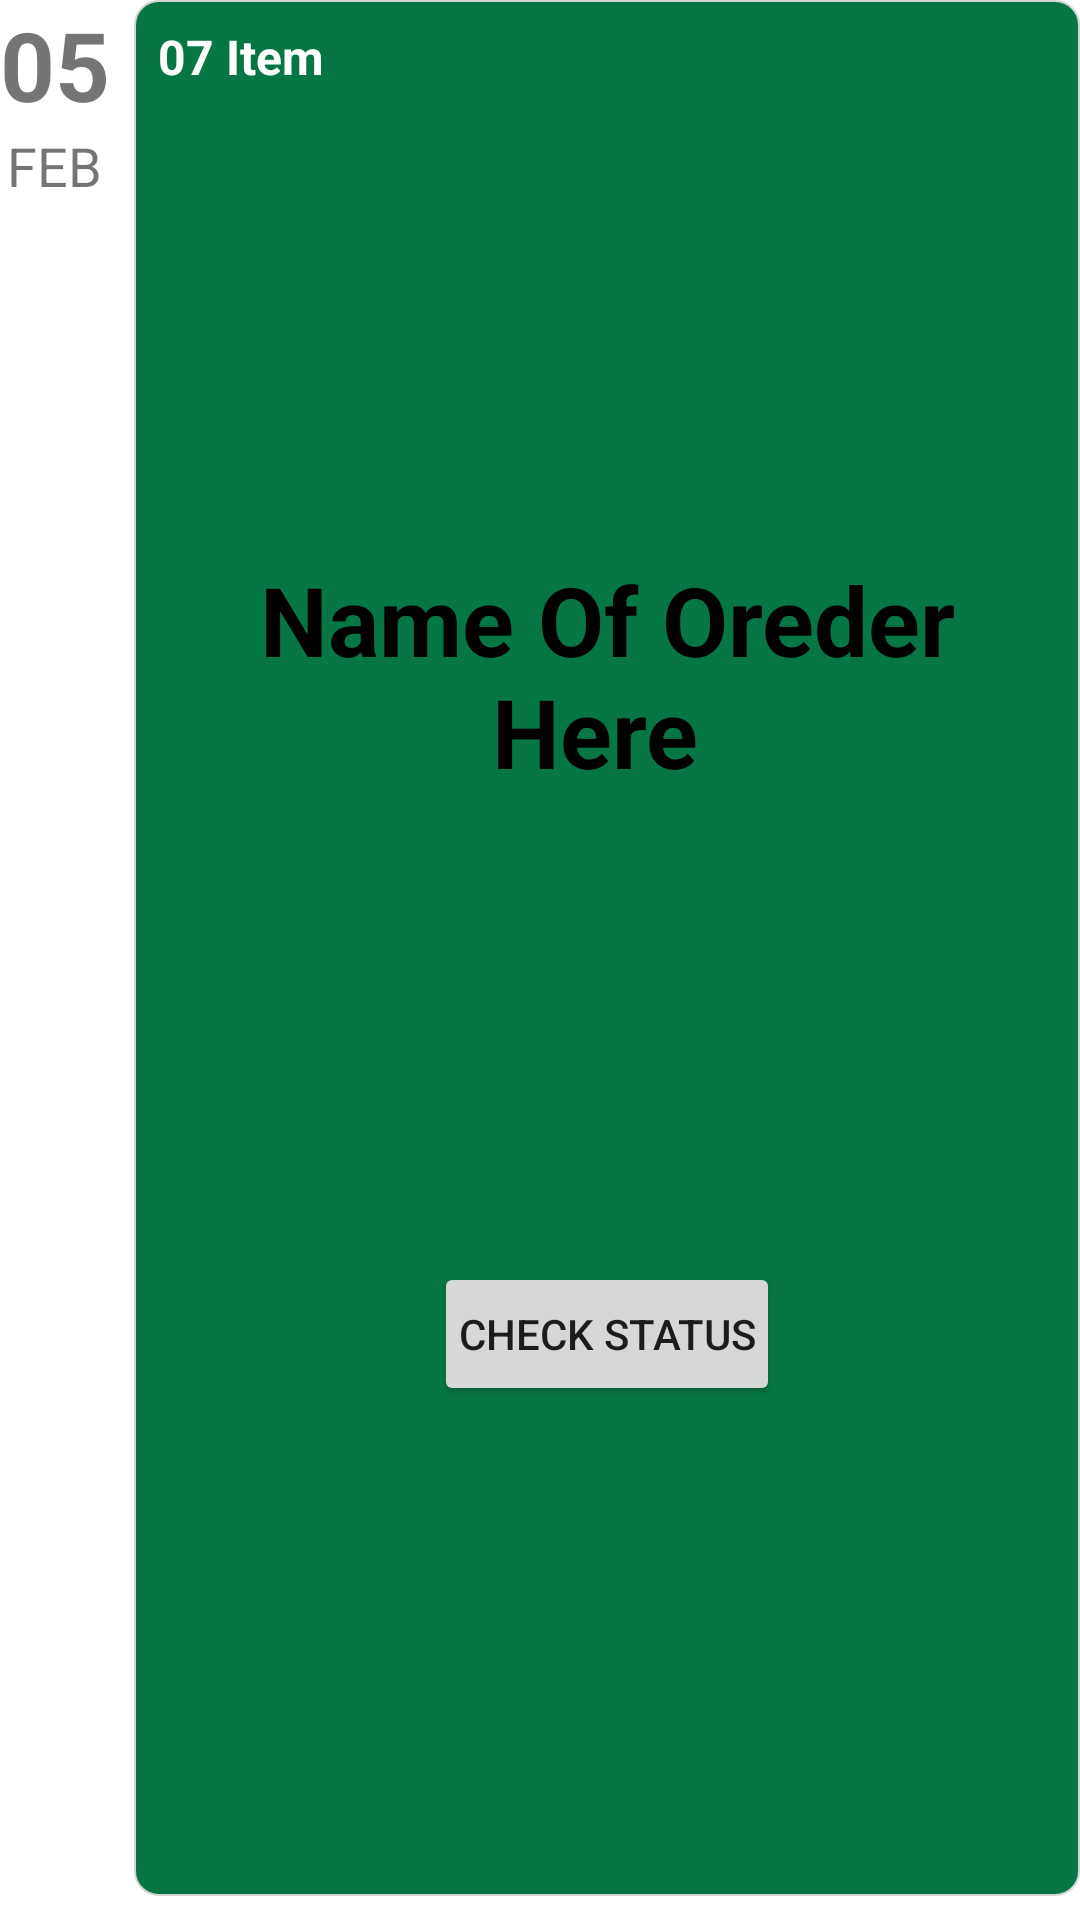

Produce the Android XML layout that renders to this screen, including the resource entries it uses.
<!-- AndroidManifest.xml: application theme Theme.KamalStore -->
<!-- res/layout/order_item_type.xml -->
<?xml version="1.0" encoding="utf-8"?>
<androidx.constraintlayout.widget.ConstraintLayout xmlns:android="http://schemas.android.com/apk/res/android"
    android:layout_width="match_parent"
    android:layout_height="160dp"
    xmlns:app="http://schemas.android.com/apk/res-auto">

    <LinearLayout
        android:id="@+id/date_view"
        android:layout_width="wrap_content"
        android:layout_height="wrap_content"
        android:orientation="vertical"
        android:gravity="center"
        app:layout_constraintTop_toTopOf="parent"
        app:layout_constraintLeft_toLeftOf="parent">

        <TextView
            android:id="@+id/order_date"
            android:text="05"
            android:textSize="32sp"
            android:textStyle="bold"
            android:layout_width="wrap_content"
            android:layout_height="wrap_content"/>

        <TextView
            android:id="@+id/order_month"
            android:text="FEB"
            android:textSize="18sp"
            android:layout_width="wrap_content"
            android:layout_height="wrap_content"/>
    </LinearLayout>

    <androidx.constraintlayout.widget.ConstraintLayout
        android:layout_width="0dp"
        android:layout_height="0dp"
        android:layout_marginLeft="8dp"
        android:layout_marginBottom="8dp"
        android:padding="8dp"
        android:background="@drawable/product_item_background"
        app:layout_constraintTop_toTopOf="parent"
        app:layout_constraintRight_toRightOf="parent"
        app:layout_constraintLeft_toRightOf="@+id/date_view"
        app:layout_constraintBottom_toBottomOf="parent">

        <TextView
            android:id="@+id/orderno_of_item"
            android:layout_width="wrap_content"
            android:layout_height="wrap_content"
            android:text="07 Item"
            android:textSize="16sp"
            android:textStyle="bold"
            android:textColor="@color/white"
            app:layout_constraintTop_toTopOf="parent"
            app:layout_constraintLeft_toLeftOf="parent"/>


        <TextView
            android:id="@+id/Name_of_Order"
            android:layout_width="wrap_content"
            android:layout_height="wrap_content"
            android:text="Name Of Oreder Here "
            android:textSize="32sp"
            android:textStyle="bold"
            android:textColor="@color/black"
            android:textAlignment="center"
            app:layout_constraintTop_toBottomOf="@+id/orderno_of_item"
            app:layout_constraintRight_toRightOf="parent"
            app:layout_constraintLeft_toLeftOf="parent"
            app:layout_constraintBottom_toTopOf="@+id/status"/>

        <Button
            android:id="@+id/status"
            android:layout_width="wrap_content"
            android:layout_height="wrap_content"
            android:padding="8dp"
            android:text="Check Status"
            app:strokeColor="@color/white"
            app:strokeWidth="1dp"
            app:layout_constraintTop_toBottomOf="@+id/Name_of_Order"
            app:layout_constraintRight_toRightOf="parent"
            app:layout_constraintLeft_toLeftOf="parent"
            app:layout_constraintBottom_toBottomOf="parent"
            />

    </androidx.constraintlayout.widget.ConstraintLayout>



</androidx.constraintlayout.widget.ConstraintLayout>
<!-- resources referenced by this layout -->
<resources>
  <color name="black">#FF000000</color>
  <color name="white">#FFFFFFFF</color>
  <!-- drawable product_item_background (drawable) -->
  <shape xmlns:android="http://schemas.android.com/apk/res/android"
      android:shape="rectangle">
  
      <solid android:color="@color/purple_500" />
      <stroke android:color="#d4d4d4" android:width="0.5dp"/>
      <corners android:radius="8dp" />
  
  </shape>
  <style name="Theme.KamalStore" parent="Theme.MaterialComponents.DayNight.DarkActionBar">
          
          <item name="colorPrimary">@color/purple_500</item>
          <item name="colorPrimaryVariant">@color/purple_700</item>
          <item name="colorOnPrimary">@color/white</item>
          
          <item name="colorSecondary">@color/teal_200</item>
          <item name="colorSecondaryVariant">@color/teal_700</item>
          <item name="colorOnSecondary">@color/black</item>
          
          <item name="android:statusBarColor" tools:targetApi="l">?attr/colorPrimaryVariant</item>
          
      </style>
  <color name="purple_500">#FF067744</color>
  <color name="purple_700">#FF007744</color>
  <color name="teal_200">#FF03DAC5</color>
  <color name="teal_700">#FF018786</color>
</resources>
